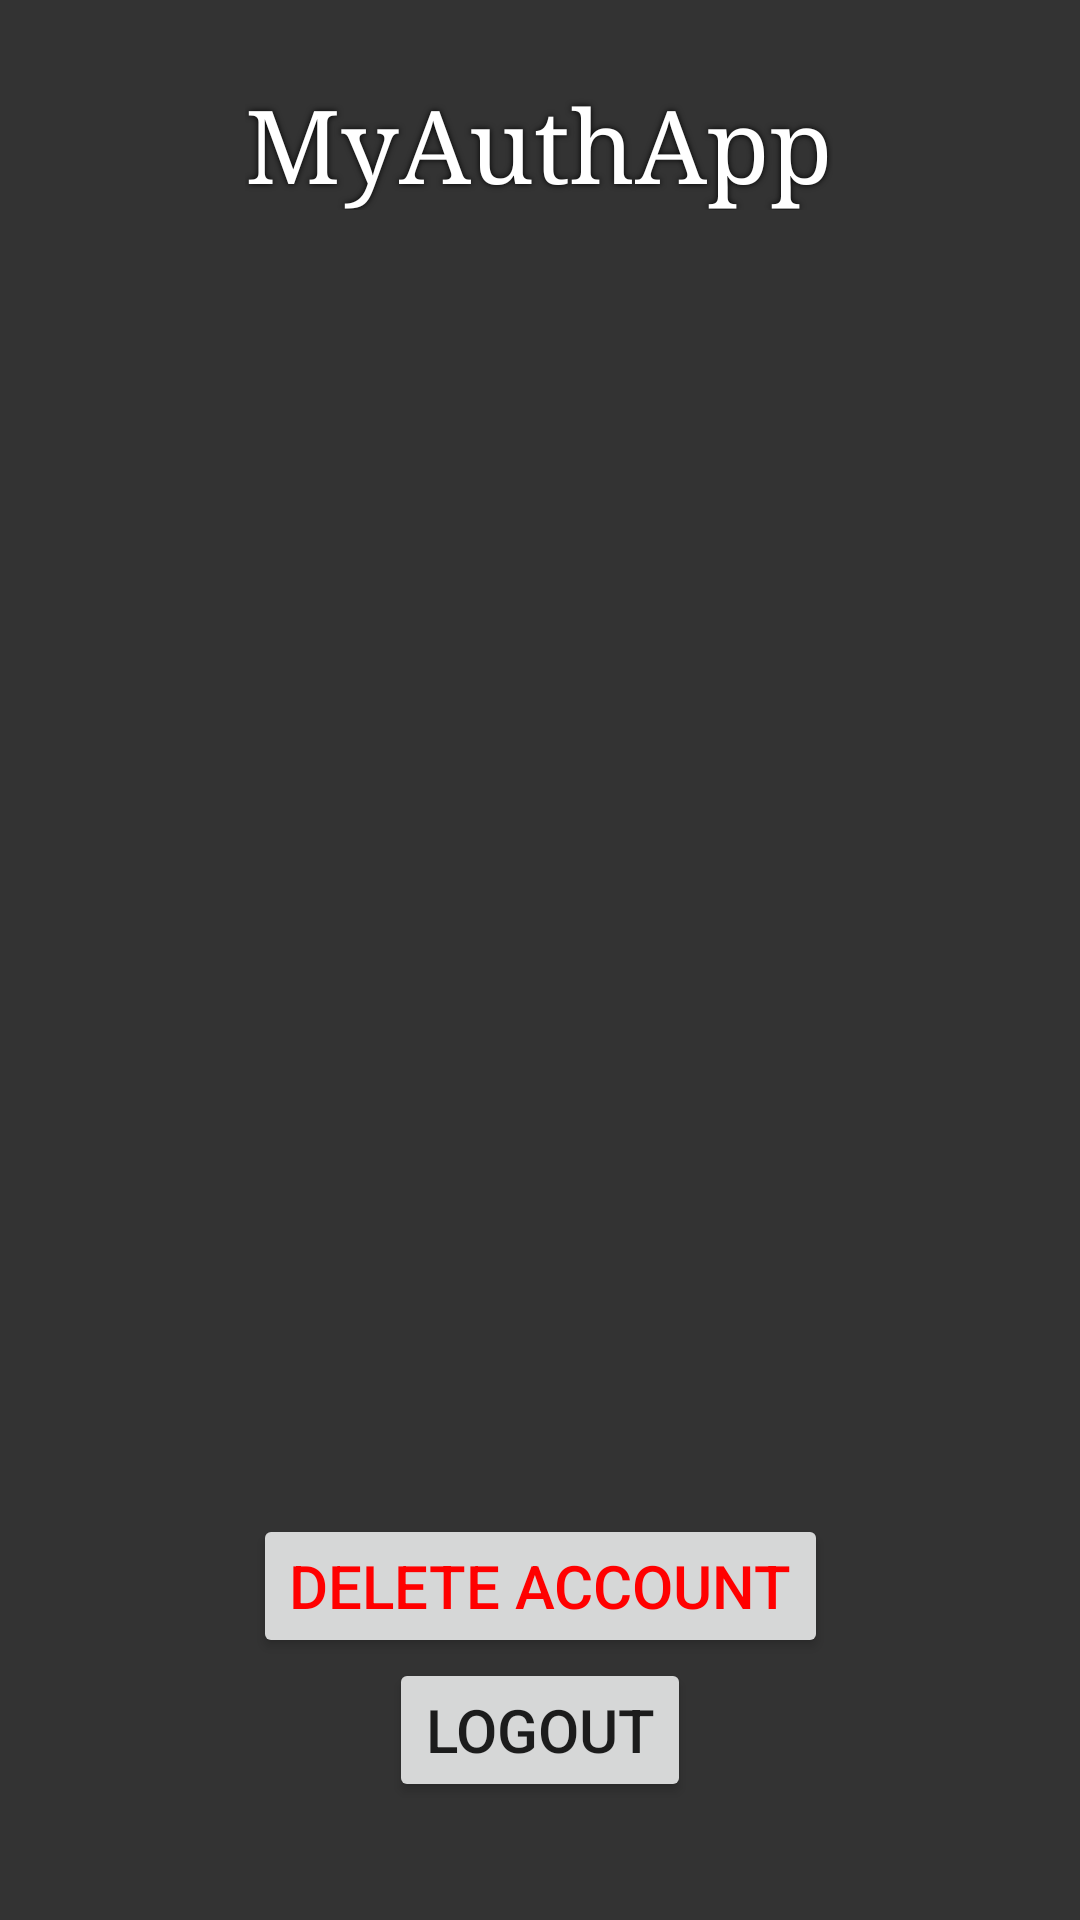

This screen was rendered from an Android layout file. Write that file and the resources it references.
<!-- AndroidManifest.xml: application theme Theme.MyAuthApp -->
<!-- res/layout/activity_user_panel.xml -->
<?xml version="1.0" encoding="utf-8"?>
<androidx.constraintlayout.widget.ConstraintLayout xmlns:android="http://schemas.android.com/apk/res/android"
    xmlns:app="http://schemas.android.com/apk/res-auto"
    xmlns:tools="http://schemas.android.com/tools"
    android:layout_width="match_parent"
    android:layout_height="match_parent"
    android:background="#333333"
    tools:context=".UserPanel">

    <Button
        android:id="@+id/deleteAccBtnInInfo"
        android:layout_width="wrap_content"
        android:layout_height="wrap_content"
        android:onClick="onDeleteInfoClicked"
        android:text="DELETE ACCOUNT"
        android:textColor="#FF0000"
        android:textSize="20sp"
        app:layout_constraintBottom_toTopOf="@+id/loginBtn2"
        app:layout_constraintEnd_toEndOf="parent"
        app:layout_constraintStart_toStartOf="parent"
        app:layout_constraintTop_toBottomOf="@+id/mailTextView"
        app:layout_constraintVertical_bias="1.0" />

    <TextView
        android:id="@+id/mailTextView"
        android:layout_width="wrap_content"
        android:layout_height="wrap_content"
        android:editable="true"
        android:textColor="#FFFFFF"
        android:textSize="20sp"
        app:layout_constraintBottom_toBottomOf="parent"
        app:layout_constraintEnd_toEndOf="parent"
        app:layout_constraintHorizontal_bias="0.498"
        app:layout_constraintStart_toStartOf="parent"
        app:layout_constraintTop_toBottomOf="@+id/ageTextView"
        app:layout_constraintVertical_bias="0.0" />

    <Button
        android:id="@+id/loginBtn2"
        android:layout_width="wrap_content"
        android:layout_height="wrap_content"
        android:onClick="onLogoutClicked"
        android:text="LOGOUT"
        android:textSize="20sp"
        app:layout_constraintBottom_toBottomOf="parent"
        app:layout_constraintEnd_toEndOf="parent"
        app:layout_constraintStart_toStartOf="parent"
        app:layout_constraintTop_toBottomOf="@+id/mailTextView"
        app:layout_constraintVertical_bias="0.893" />

    <TextView
        android:id="@+id/logo"
        android:layout_width="wrap_content"
        android:layout_height="wrap_content"
        android:fontFamily="serif"
        android:shadowColor="#000000"
        android:shadowRadius="5"
        android:text="MyAuthApp"
        android:textColor="#FFFFFF"
        android:textSize="34sp"
        app:layout_constraintBottom_toBottomOf="parent"
        app:layout_constraintEnd_toEndOf="parent"
        app:layout_constraintHorizontal_bias="0.498"
        app:layout_constraintStart_toStartOf="parent"
        app:layout_constraintTop_toTopOf="parent"
        app:layout_constraintVertical_bias="0.043" />

    <TextView
        android:id="@+id/nameTextView"
        android:layout_width="wrap_content"
        android:layout_height="wrap_content"
        android:editable="true"
        android:textColor="#FFFFFF"
        android:textSize="20sp"
        app:layout_constraintBottom_toBottomOf="parent"
        app:layout_constraintEnd_toEndOf="parent"
        app:layout_constraintHorizontal_bias="0.498"
        app:layout_constraintStart_toStartOf="parent"
        app:layout_constraintTop_toBottomOf="@+id/logo"
        app:layout_constraintVertical_bias="0.135" />

    <TextView
        android:id="@+id/ageTextView"
        android:layout_width="wrap_content"
        android:layout_height="wrap_content"
        android:textColor="#FFFFFF"
        android:textSize="20sp"
        app:layout_constraintBottom_toBottomOf="parent"
        app:layout_constraintEnd_toEndOf="parent"
        app:layout_constraintHorizontal_bias="0.498"
        app:layout_constraintStart_toStartOf="parent"
        app:layout_constraintTop_toBottomOf="@+id/nameTextView"
        app:layout_constraintVertical_bias="0.0" />
</androidx.constraintlayout.widget.ConstraintLayout>
<!-- resources referenced by this layout -->
<resources>
  <style name="Theme.MyAuthApp" parent="Theme.MaterialComponents.DayNight.NoActionBar">
          
          <item name="colorPrimary">@color/purple_500</item>
          <item name="colorPrimaryVariant">@color/purple_700</item>
          <item name="colorOnPrimary">@color/white</item>
          
          <item name="colorSecondary">@color/teal_200</item>
          <item name="colorSecondaryVariant">@color/teal_700</item>
          <item name="colorOnSecondary">@color/black</item>
          
          <item name="android:statusBarColor" tools:targetApi="l">?attr/colorPrimaryVariant</item>
          
      </style>
  <!-- not gathered from this repository: default colours our renderer supplied (Android Studio template values) -->
  <color name="purple_500">#FF6200EE</color>
  <color name="purple_700">#FF3700B3</color>
  <color name="teal_200">#FF03DAC5</color>
  <color name="teal_700">#FF018786</color>
  <color name="black">#FF000000</color>
  <color name="white">#FFFFFFFF</color>
</resources>
